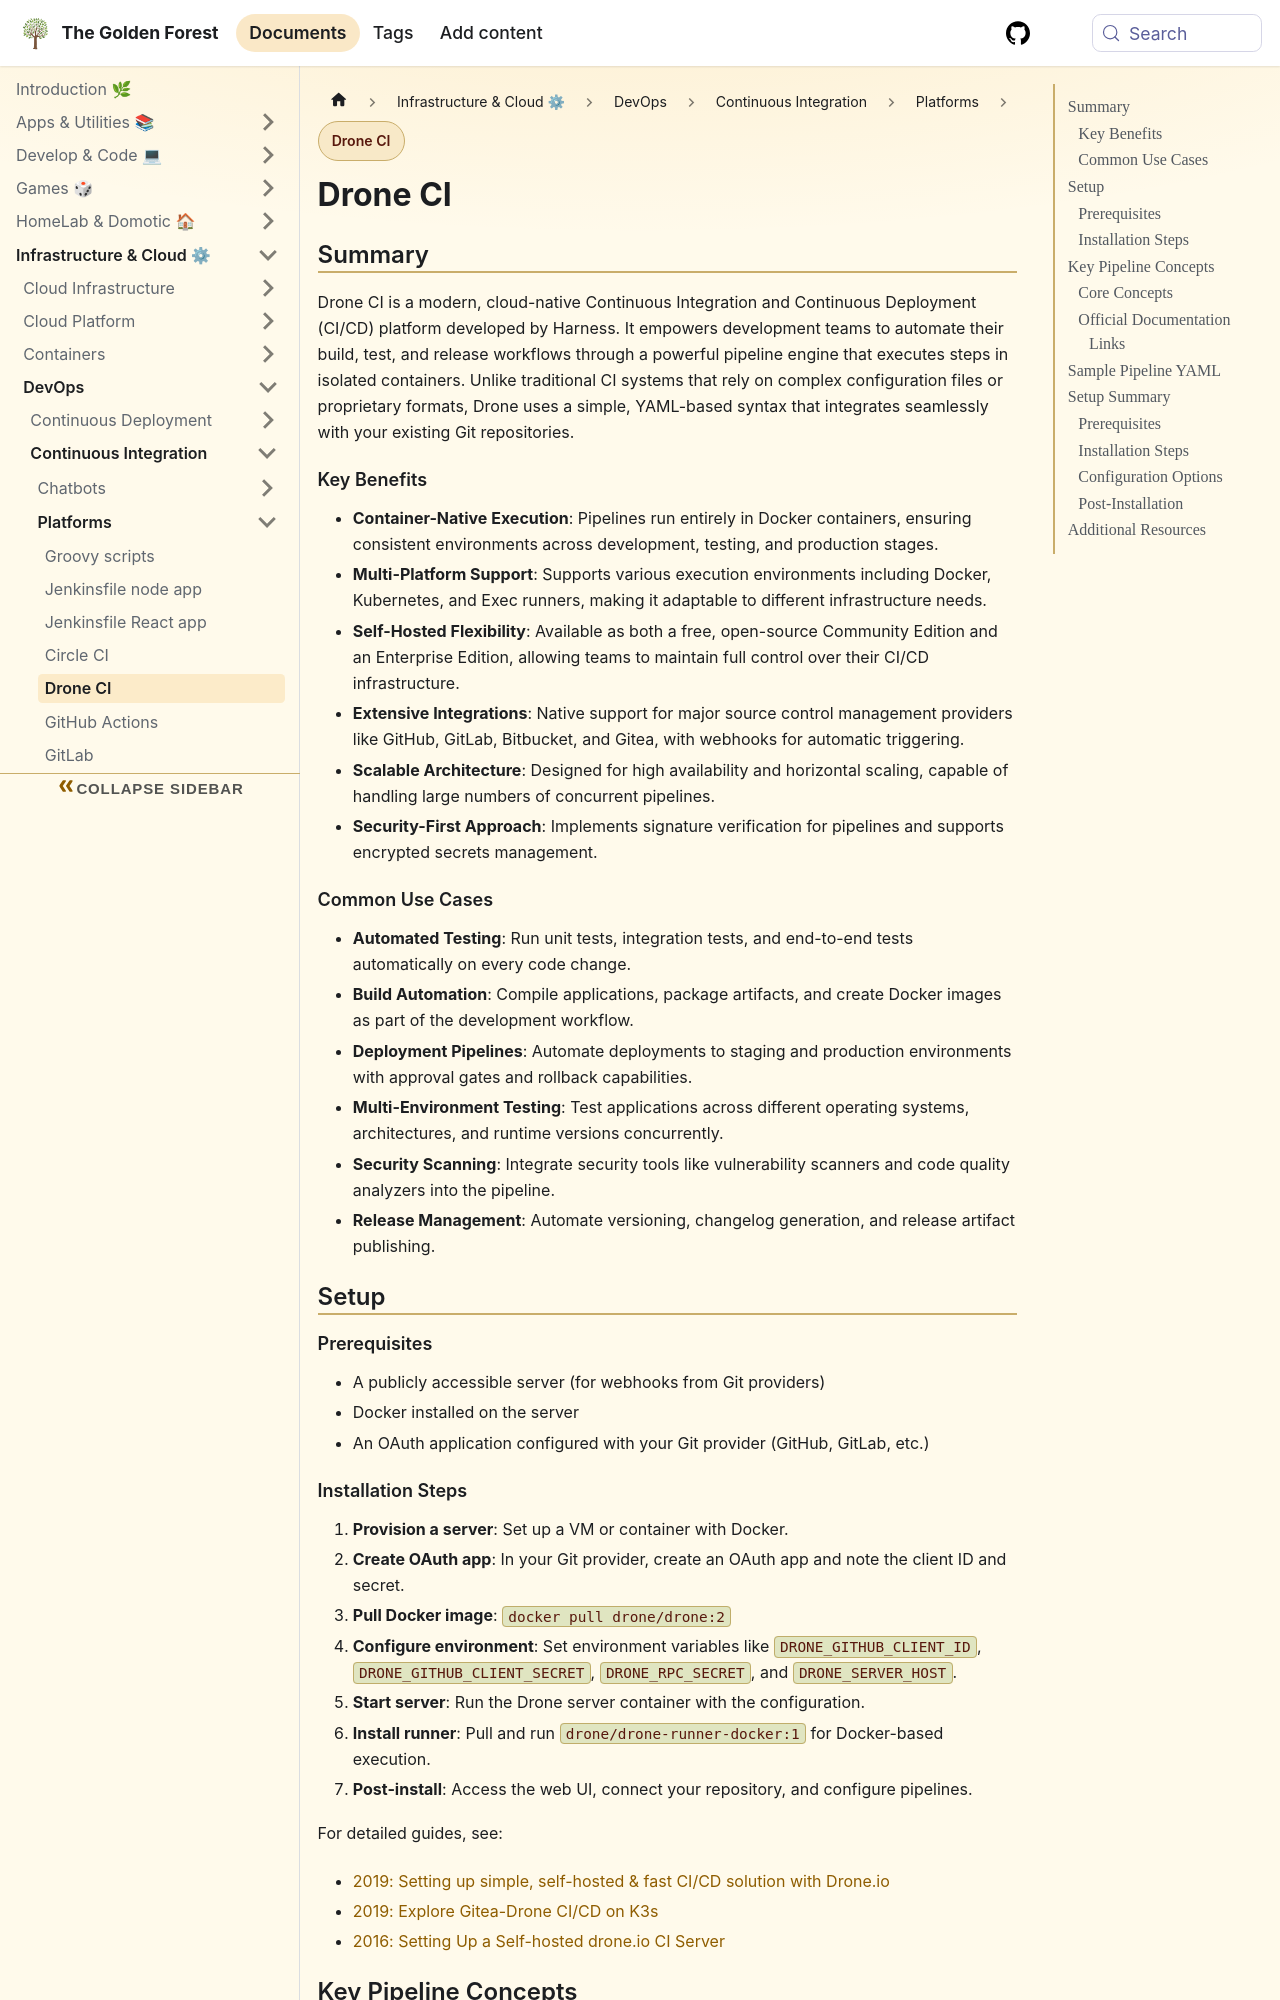

repository: sdelrio/golden-forest · page: pr-preview/pr-388/docs/Infrastructure-and-Cloud/DevOps/CI/Platforms/drone-ci/index.html · generator: docusaurus

---
tags: [ci-cd]
---

# Drone CI

## Summary

Drone CI is a modern, cloud-native Continuous Integration and Continuous Deployment (CI/CD) platform developed by Harness. It empowers development teams to automate their build, test, and release workflows through a powerful pipeline engine that executes steps in isolated containers. Unlike traditional CI systems that rely on complex configuration files or proprietary formats, Drone uses a simple, YAML-based syntax that integrates seamlessly with your existing Git repositories.

### Key Benefits

- **Container-Native Execution**: Pipelines run entirely in Docker containers, ensuring consistent environments across development, testing, and production stages.
- **Multi-Platform Support**: Supports various execution environments including Docker, Kubernetes, and Exec runners, making it adaptable to different infrastructure needs.
- **Self-Hosted Flexibility**: Available as both a free, open-source Community Edition and an Enterprise Edition, allowing teams to maintain full control over their CI/CD infrastructure.
- **Extensive Integrations**: Native support for major source control management providers like GitHub, GitLab, Bitbucket, and Gitea, with webhooks for automatic triggering.
- **Scalable Architecture**: Designed for high availability and horizontal scaling, capable of handling large numbers of concurrent pipelines.
- **Security-First Approach**: Implements signature verification for pipelines and supports encrypted secrets management.

### Common Use Cases

- **Automated Testing**: Run unit tests, integration tests, and end-to-end tests automatically on every code change.
- **Build Automation**: Compile applications, package artifacts, and create Docker images as part of the development workflow.
- **Deployment Pipelines**: Automate deployments to staging and production environments with approval gates and rollback capabilities.
- **Multi-Environment Testing**: Test applications across different operating systems, architectures, and runtime versions concurrently.
- **Security Scanning**: Integrate security tools like vulnerability scanners and code quality analyzers into the pipeline.
- **Release Management**: Automate versioning, changelog generation, and release artifact publishing.

## Setup

### Prerequisites
- A publicly accessible server (for webhooks from Git providers)
- Docker installed on the server
- An OAuth application configured with your Git provider (GitHub, GitLab, etc.)
